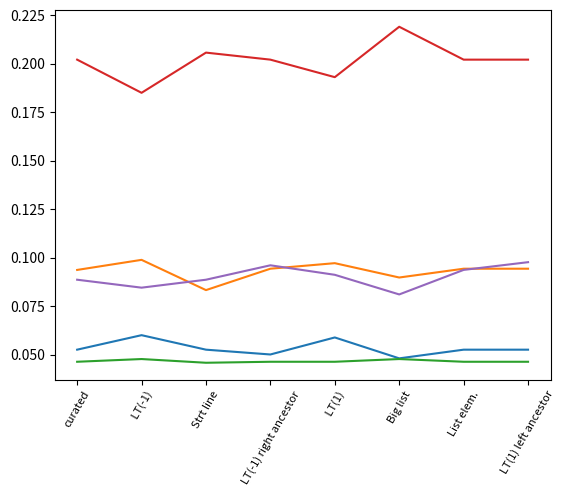

Write Python code to recreate this figure. (Note: this script raises an exception after producing the figure.)
#
# AUTO-GENERATED FILE. DO NOT EDIT
# CodeBuff 1.4.8 'Tue May 10 18:22:47 PDT 2016'
#
import matplotlib.pyplot as plt

fig = plt.figure()
ax = plt.subplot(111)
N = 8
featureIndexes = range(0,N)
java = [0.05252101, 0.06, 0.05252101, 0.050041016, 0.05882353, 0.048039217, 0.05252101, 0.05252101]
ax.plot(featureIndexes, java, label="java")
sqlite = [0.09365244, 0.09885536, 0.08324662, 0.09428571, 0.09714286, 0.08974359, 0.09428571, 0.09428571]
ax.plot(featureIndexes, sqlite, label="sqlite")
java8 = [0.04628331, 0.047685836, 0.045769766, 0.04628331, 0.04628331, 0.047685836, 0.04628331, 0.04628331]
ax.plot(featureIndexes, java8, label="java8")
antlr = [0.20212767, 0.18502203, 0.20575744, 0.20212767, 0.19309174, 0.21909109, 0.20212767, 0.20212767]
ax.plot(featureIndexes, antlr, label="antlr")
tsql = [0.088607594, 0.08450704, 0.088607594, 0.096045196, 0.09113924, 0.08101266, 0.09367089, 0.09765625]
ax.plot(featureIndexes, tsql, label="tsql")

labels = ['curated', ' LT(-1)', 'Strt line', 'LT(-1) right ancestor', ' LT(1)', 'Big list', 'List elem.', 'LT(1) left ancestor', 'LT(-1)', 'Strt line', 'LT(-1) right ancestor', 'LT(1)', 'Big list', 'List elem.', 'LT(1) left ancestor', 'LT(-1)', 'Strt line', 'LT(-1) right ancestor', 'LT(1)', 'Big list', 'List elem.', 'LT(1) left ancestor', 'LT(-1)', 'Strt line', 'LT(-1) right ancestor', 'LT(1)', 'Big list', 'List elem.', 'LT(1) left ancestor', 'LT(-1)', 'Strt line', 'LT(-1) right ancestor', 'LT(1)', 'Big list', 'List elem.', 'LT(1) left ancestor', 'LT(-1)', 'Strt line', 'LT(-1) right ancestor', 'LT(1)', 'Big list', 'List elem.', 'LT(1) left ancestor']
ax.set_xticklabels(labels, rotation=60, fontsize=8)
plt.xticks(featureIndexes, labels, rotation=60)
ax.yaxis.grid(True, linestyle='-', which='major', color='lightgrey', alpha=0.5)

ax.set_xlabel("Inject Whitespace Feature")
ax.set_ylabel("Median Error rate")
ax.set_title("Effect of Dropping One Feature on Whitespace Decision\nMedian Leave-one-out Validation Error Rate")
plt.legend()
plt.tight_layout()
fig.savefig("images/drop_one_ws_feature.pdf", format='pdf')
plt.show()
